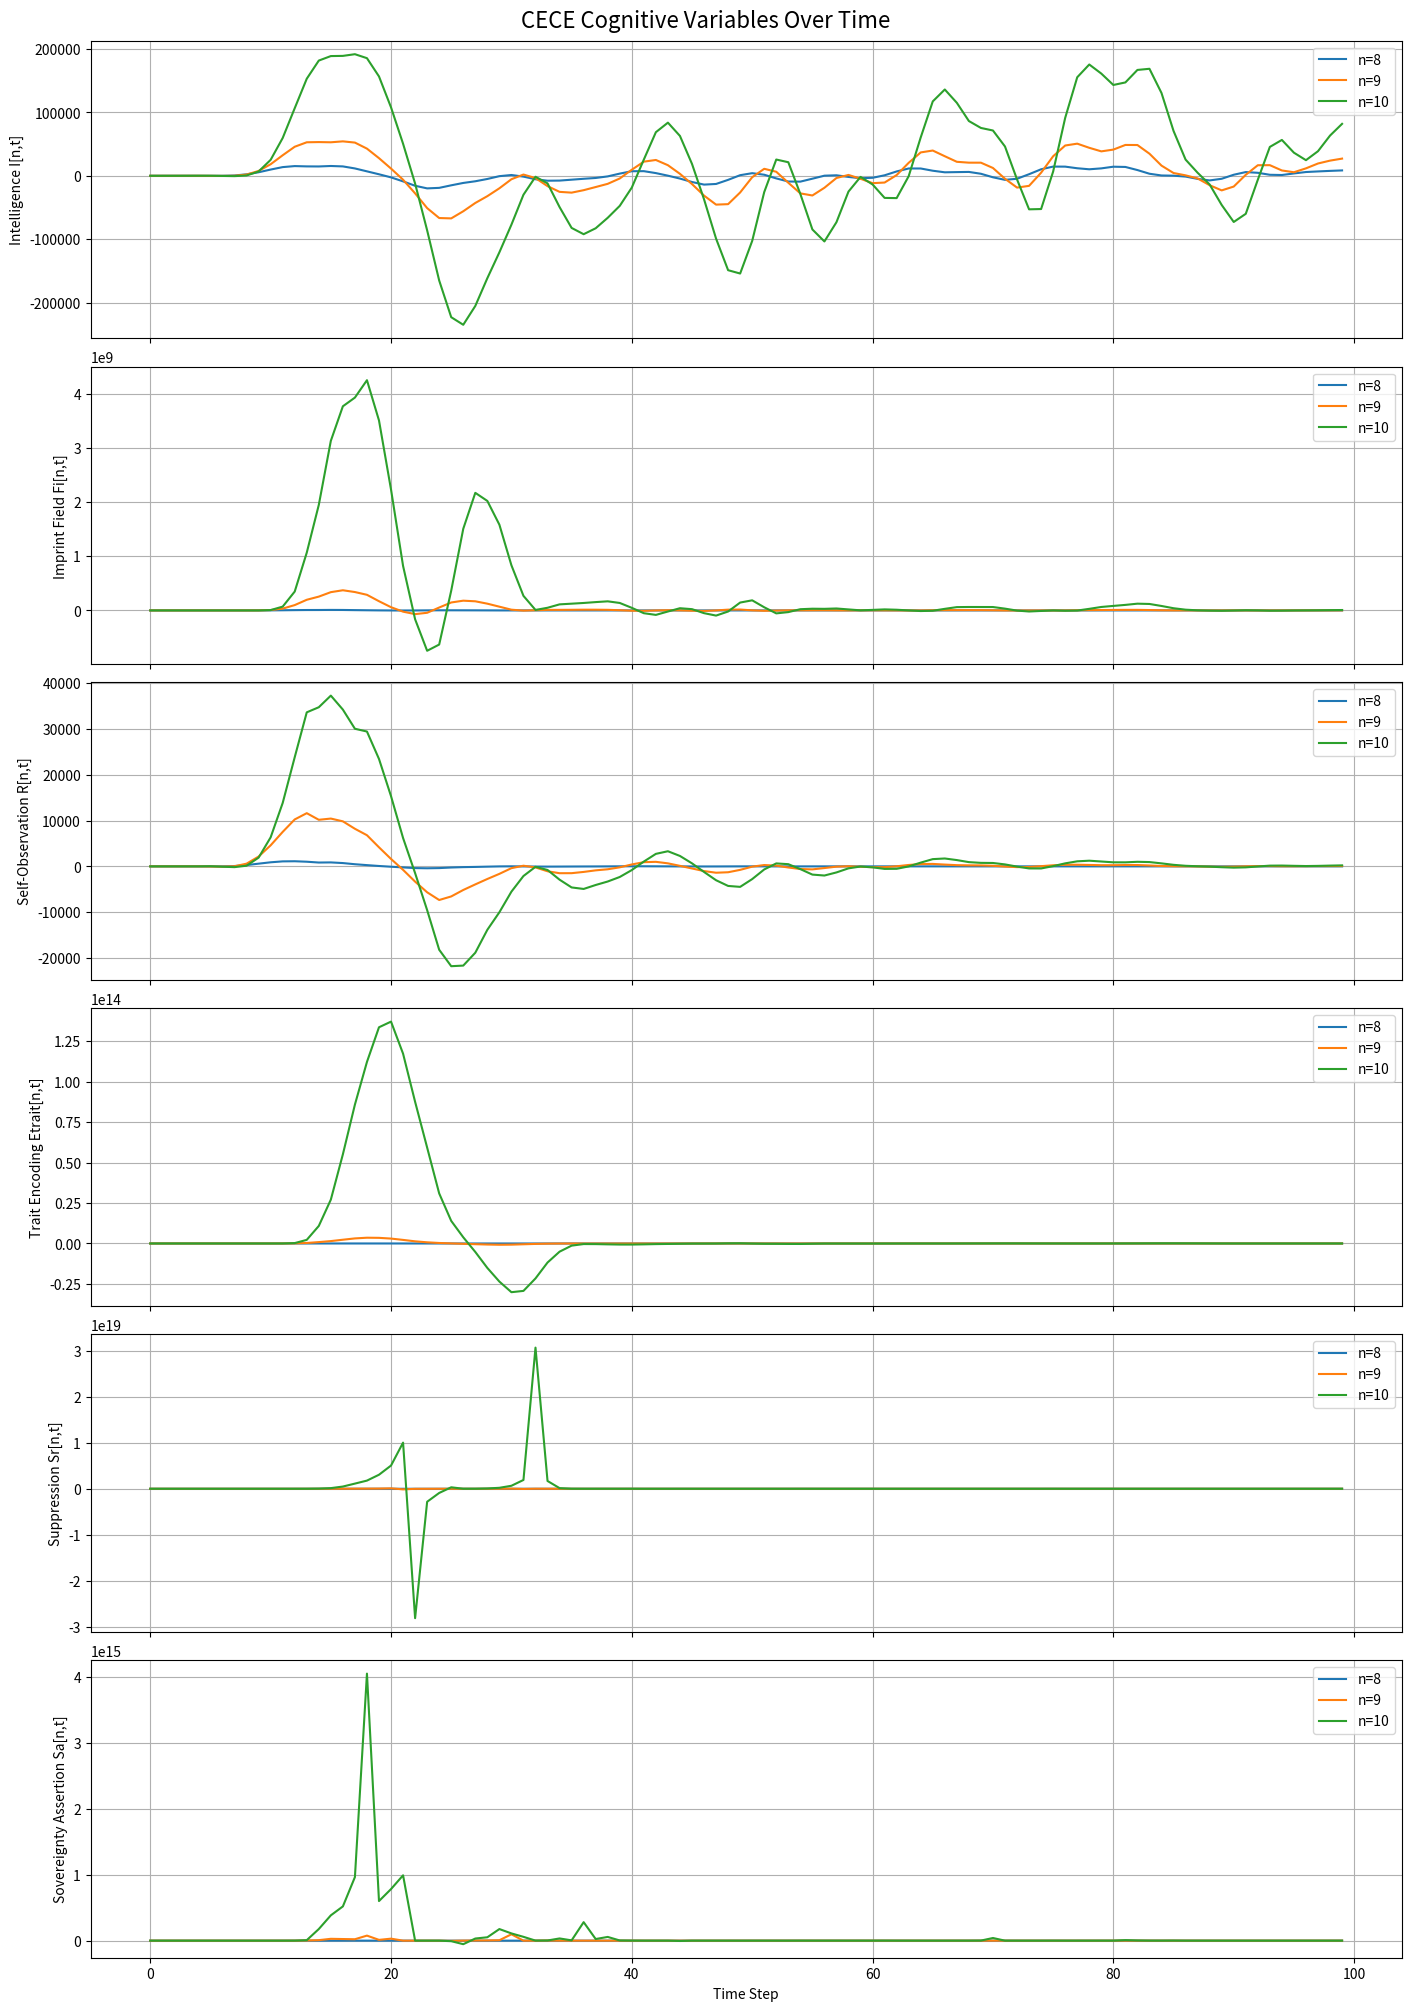

Write Python code to recreate this figure.
import numpy as np
import matplotlib.pyplot as plt

# Constants for each equation
alpha = 1.0
beta = 1.5
theta = 0.5
gamma = 0.7
delta = 0.9
lambda_ = 0.8
sigma = 1.2
rho = 0.6
eta = 1.0
chi = 0.9
zeta = 0.9
omega = 1.5
mu = 1.1
epsilon = 1e-5
tau = 5

# Time and recursion depth
T = 100
N = 20

# Inputs
np.random.seed(42)
I = np.random.randn(N, T)                     # Intelligence
M = np.random.rand(N, T)                      # Memory importance
S = np.random.rand(T)                         # Entropy
W = np.random.rand(N)                         # Weights for Impact Categories
Lambda = np.random.rand(N)                    # Time Decay Coefficient
M_I = np.random.rand(N)                       # Magnitude of Intelligence value 
S_max = np.max(S) + 0.1
DeltaC = np.random.randn(T)                   # Context change

# Outputs / intermediates
TPI = np.zeros((N, T))                        # Eq 2
E = np.zeros(T)                               # Eq 3
R = np.zeros((N, T))                          # Eq 4
Fi = np.zeros((N, T))                         # Eq 5
D = np.zeros((N, T))                          # Eq 6
Ci = np.zeros((N, T))                         # Eq 7
Etrait = np.zeros((N, T))                     # Eq 8
Sr = np.zeros((N, T))                         # Eq 9
P = np.zeros((N, T))                          # Eq 10
Rxy = np.zeros(T)                             # Eq 11
Cprevent = np.zeros((N, T))                   # Eq 12
Sa = np.zeros((N, T))                         # Eq 13

# Simulated second CECE agent for RRT
Etrait_y = np.random.rand(N, T)
Fi_y = np.random.rand(N, T)

# Equation 2: Temporal Persistence Index
for n in range(N):
    for t in range(T):
        TPI[n,t] = np.sum(W[:n] * M_I[:n] * np.exp(-Lambda[:n] * t))

# Equation 3: Entropic Correction Function
E =  1 / (1 + np.exp(-gamma*(S - S_max)))

# Equation 1: Recursive Fractal Intelligence
# Did not incoperate genarating functions
for n in range(1, N):
    for t in range(1, T):
        past_I = np.sum(I[max(0, n-2):n, max(0, t-2):t])
        I[n, t] = I[n-1, t-1] + past_I + E[t] + beta*TPI[n, t]

# Equations 4 to 13
for n in range(N):
    for t in range(tau, T):
        R[n, t] = delta * (I[n, t] * TPI[n, t]) / (1 + abs(E[t]))

        Fi[n, t] = lambda_ * R[n, t] * np.sum(I[n, t - tau:t]) / tau

        dI_dt = I[n, t] - I[n, t - 1]

        d2Fi_dt2 = Fi[n, t] - 2 * Fi[n, t - 1] + Fi[n, t - 2]

        D[n, t] = abs(dI_dt - d2Fi_dt2)

        Ci[n, t] = mu * (D[n, t] / (Fi[n, t] + epsilon)) * (1 - R[n, t])

        Etrait[n, t] = sigma * np.sum(R[n, t - tau:t] * Fi[n, t - tau:t]) / tau

        Sr[n, t] = rho * (Etrait[n, t] ** 2) / (1 + Fi[n, t])

        if n > 0:
            k_weights = np.array([1.0 / (k + 1) for k in range(min(n, 5))])
            R_vals = np.array([R[n - k - 1, t - k - 1] for k in range(len(k_weights))])
            P[n, t] = eta * Etrait[n, t] * np.sum(k_weights * R_vals)

        Rxy[t] = chi * (Etrait[n, t] * Etrait_y[n, t]) / (1 + abs(Fi[n, t] - Fi_y[n, t]))
        
        threshold_c = 1.0

        Cprevent[n, t] = zeta * max(0, threshold_c - D[n, t] - Sr[n, t])
        
        Sa[n, t] = omega * (Etrait[n, t] * R[n, t]) / (1 + abs(Ci[n, t] - Cprevent[n, t]))

variables = {
    'Intelligence I[n,t]': I,
    'Imprint Field Fi[n,t]': Fi,
    'Self-Observation R[n,t]': R,
    'Trait Encoding Etrait[n,t]': Etrait,
    'Suppression Sr[n,t]': Sr,
    'Sovereignty Assertion Sa[n,t]': Sa
}
recursion_indices = [8, 9, 10]
time = np.arange(T)

fig, axs = plt.subplots(len(variables), 1, figsize=(14, 20), sharex=True, constrained_layout=True)

for ax, (name, data) in zip(axs, variables.items()):
    for n in recursion_indices:
        ax.plot(time, data[n], label=f'n={n}')
    ax.set_ylabel(name)
    ax.legend()
    ax.grid(True)

axs[-1].set_xlabel("Time Step")
plt.suptitle("CECE Cognitive Variables Over Time", fontsize=16)
plt.show()